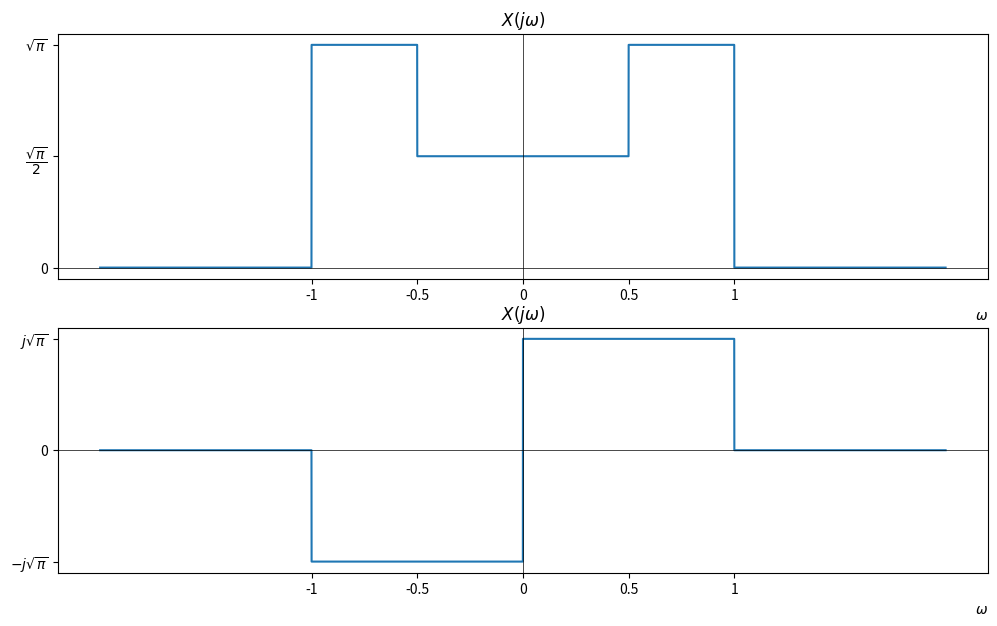

Recreate this plot in Python.
import numpy as np
import matplotlib.pyplot as plt

def f(t):
  return np.where(t < -1, 0, 
                  np.where((-1 <= t) & (t < -0.5), np.sqrt(np.pi), 
                            np.where((-0.5 <= t) & (t < 0.5), 0.5 * np.sqrt(np.pi), 
                                    np.where((0.5 <= t) & (t < 1), np.sqrt(np.pi), 0))))
def q(t):
  return np.where(t < -1, 0, 
                  np.where((-1 <= t) & (t < 0), -np.sqrt(np.pi), 
                            np.where((0 <= t) & (t < 1), np.sqrt(np.pi), 0)))

# Define the time range and the sine function
t = np.linspace(-2 , 2 , 20000)  # Time from -5 to 5 with 20000 points

# Generate data for the subplots
y1 = f(t)
y2 = q(t)

# Create a figure with 2 vertical subplots
fig, axs = plt.subplots(2, 1, figsize=(12, 7))

# Plot data in each subplot
axs[0].plot(t, y1)
axs[1].plot(t, y2)

# Customize x-axis ticks and labels
x_ticks = [-1, -0.5, 0, 0.5, 1]
x_labels = ['-1', '-0.5', '0', '0.5', '1']

# Set x-ticks for subplots
for ax in axs:
  ax.set_xticks(x_ticks)
  ax.set_xticklabels(x_labels)

# Customize y-axis ticks and labels for each subplot
y_ticks_1 = [0, 0.5*np.sqrt(np.pi), np.sqrt(np.pi)]
y_labels_1 = ['0', '$\dfrac{\sqrt{\pi}}{2}$', '$\sqrt{\pi}$']
axs[0].set_yticks(y_ticks_1)
axs[0].set_yticklabels(y_labels_1)

y_ticks_2 = [-np.sqrt(np.pi), 0, np.sqrt(np.pi)]
y_labels_2 = ['$-j\sqrt{\pi}$', '0', '$j\sqrt{\pi}$']
axs[1].set_yticks(y_ticks_2)
axs[1].set_yticklabels(y_labels_2)

# Add x = 0 and y = 0 axes
for ax in axs:
  ax.axhline(0, color='black', linewidth=0.5)
  ax.axvline(0, color='black', linewidth=0.5)

# Set different title for each subplot
axs[0].set_title('$X(j\omega)$')
axs[1].set_title('$X(j\omega)$')

axs[0].set_xlabel('$\omega$', loc='right')
axs[1].set_xlabel('$\omega$', loc='right')

plt.show()